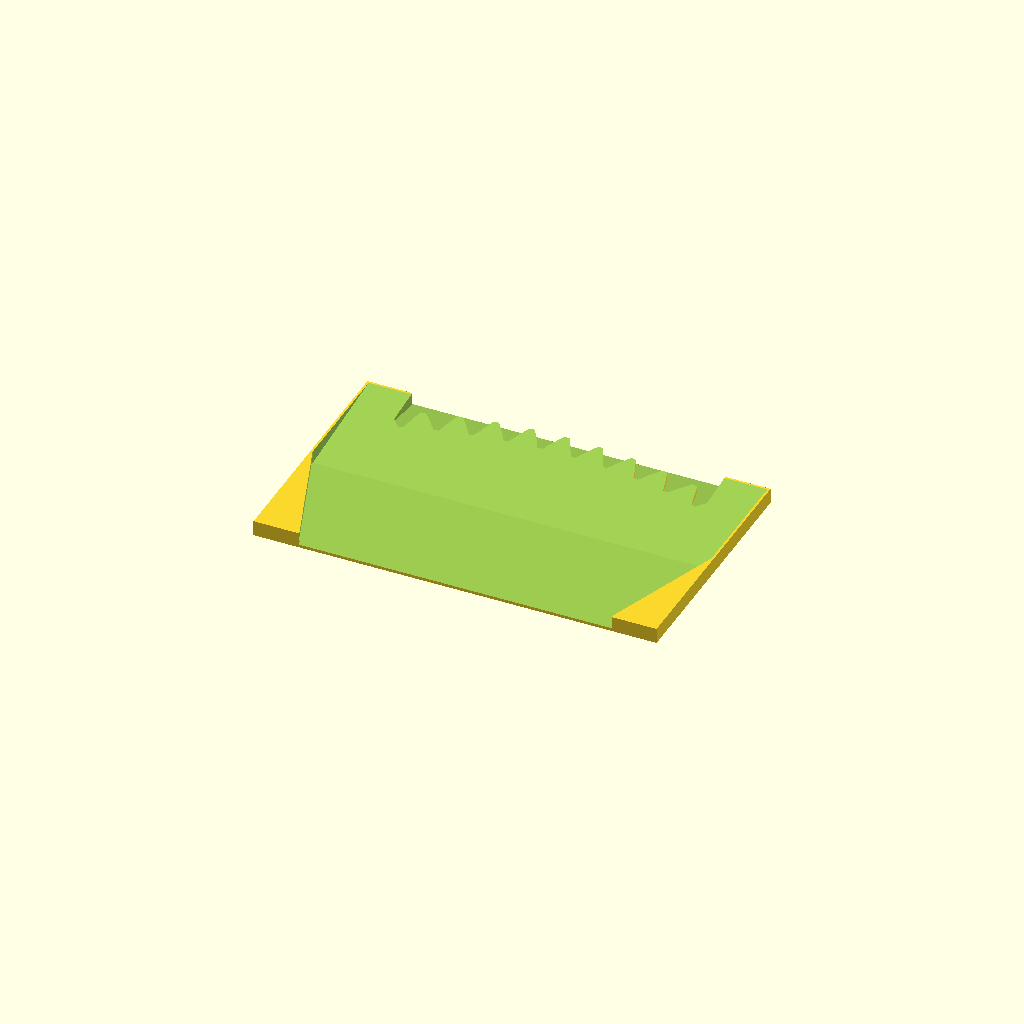
Cell 1: the model at its default parameters.
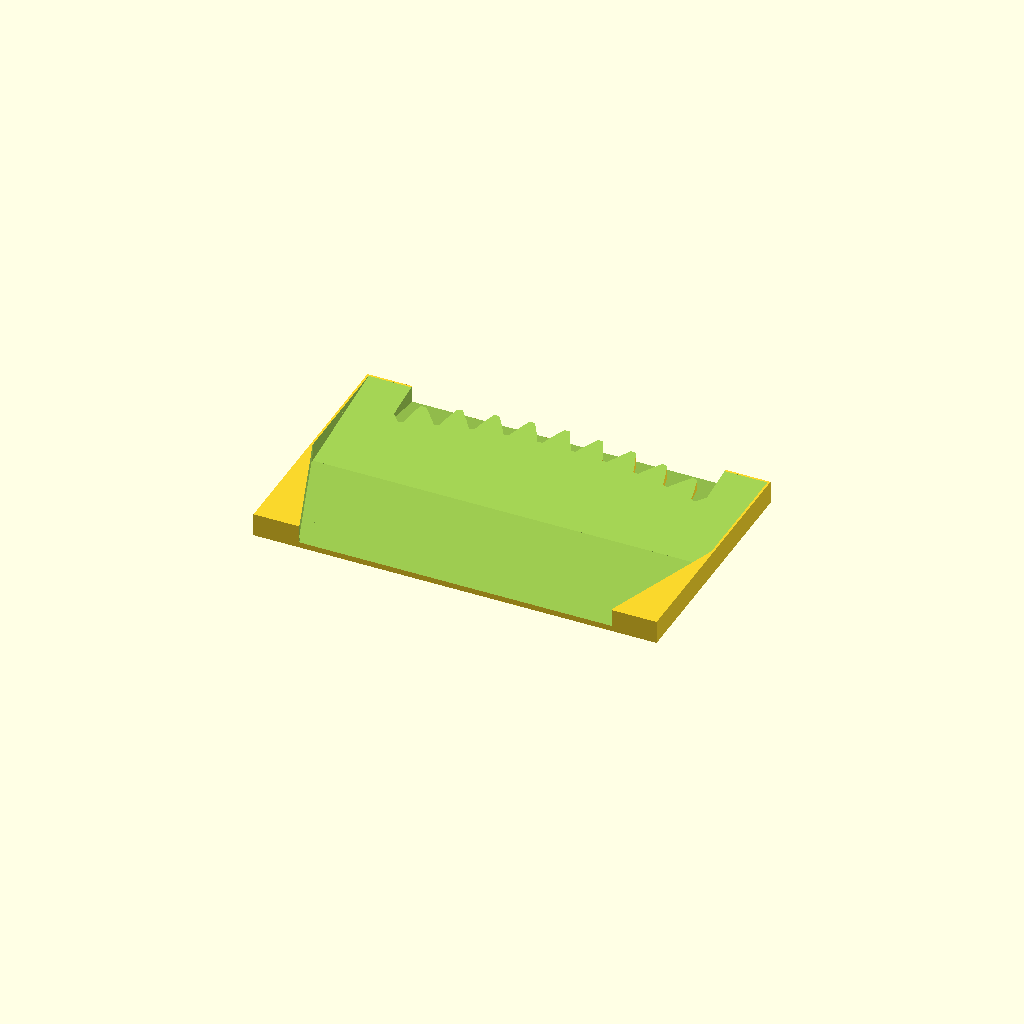
Cell 2 — print_layer_height set to 0.4, the other parameters unchanged.
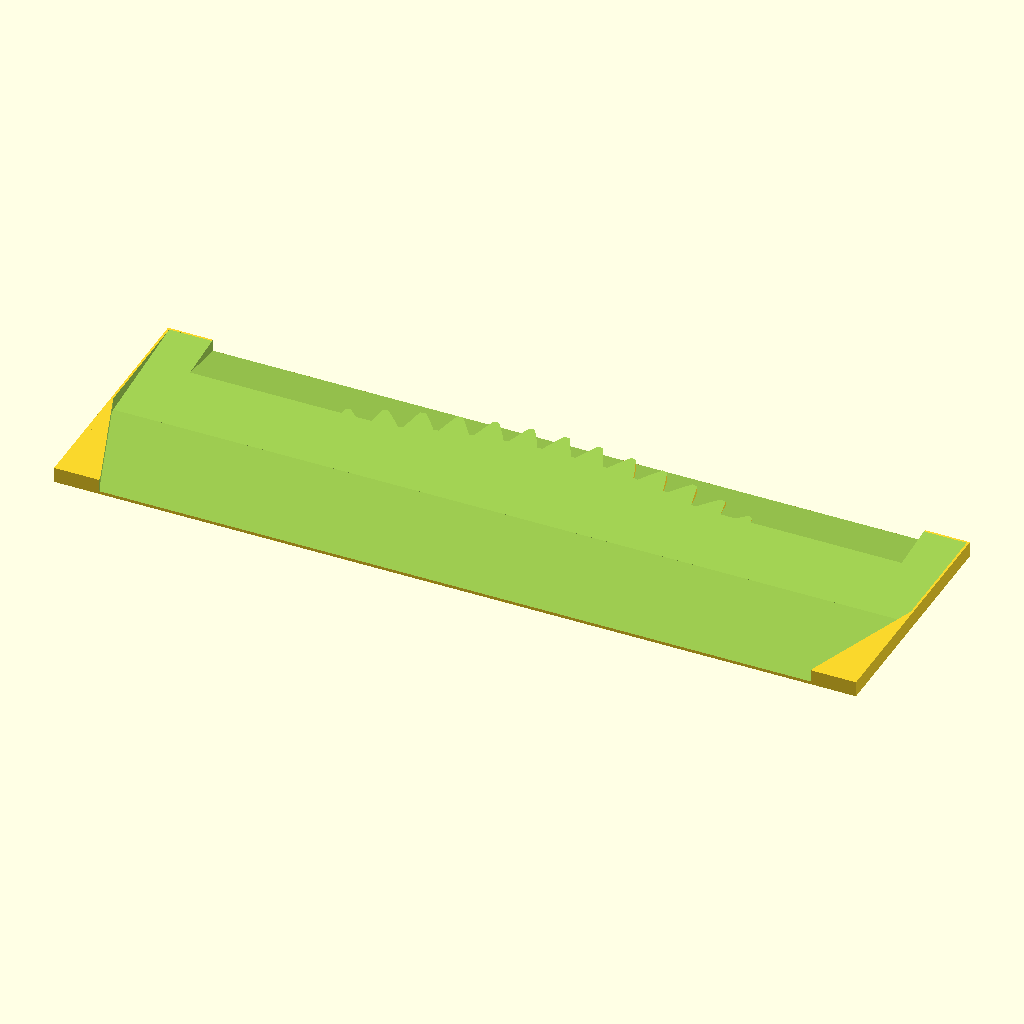
Cell 3: businesscard_width = 186 (everything else at default).
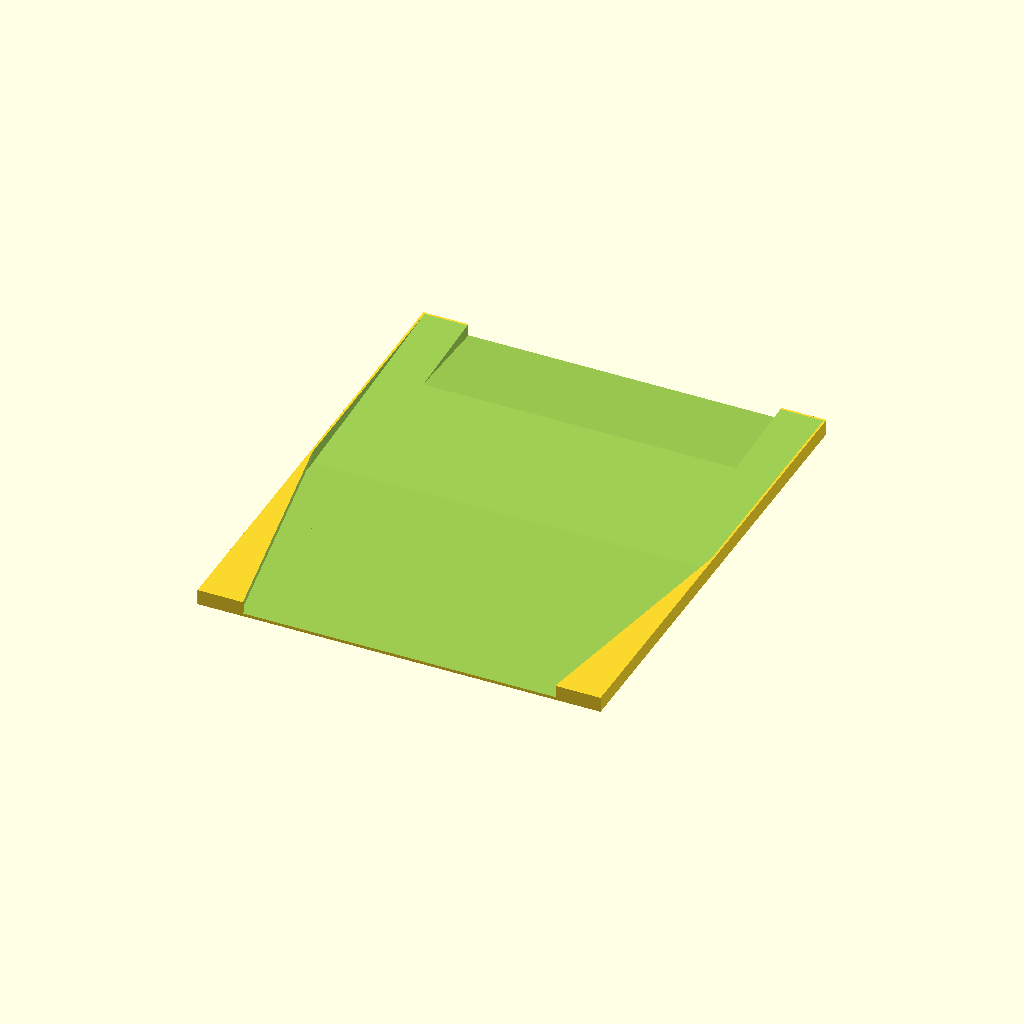
Cell 4: businesscard_height = 112 (everything else at default).
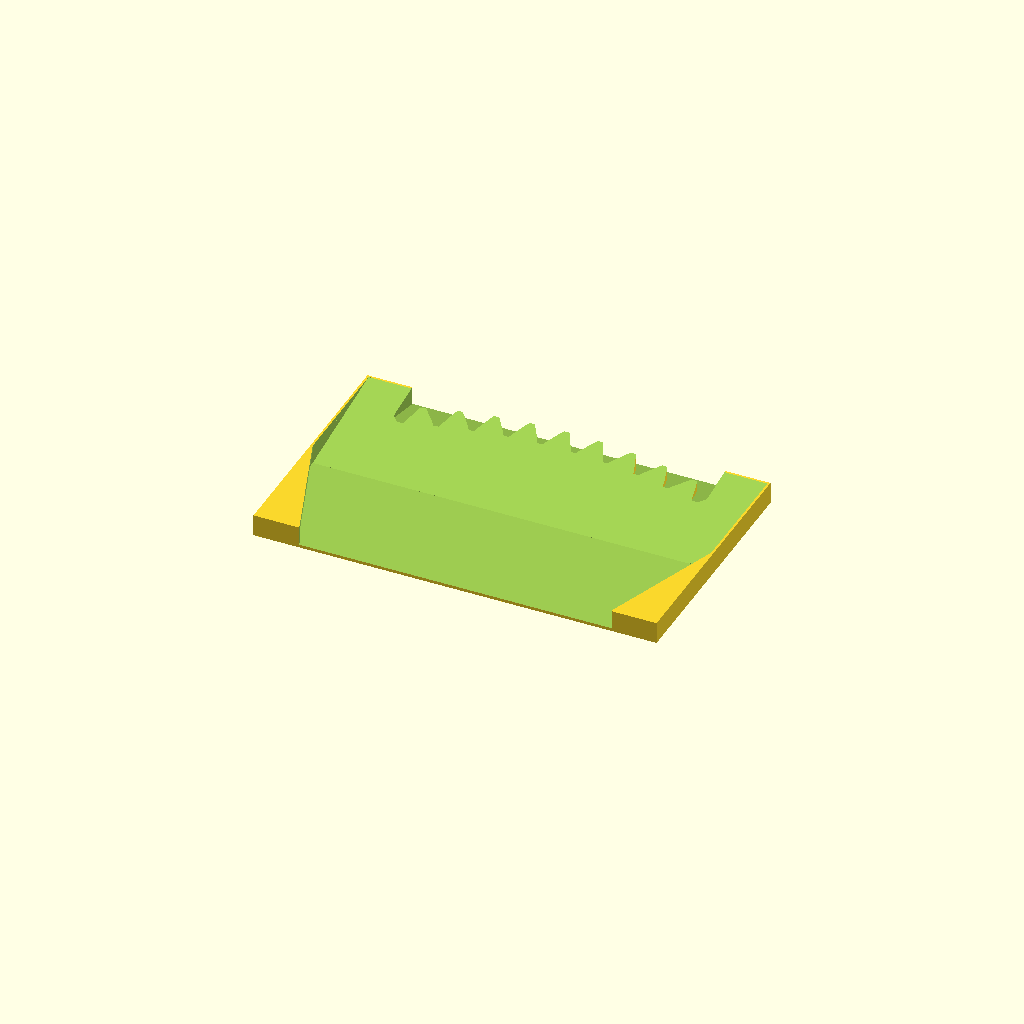
Cell 5 — businesscard_thickness set to 3, the other parameters unchanged.
One fixed orthographic camera (rotation 55°, 0°, 25°; colour scheme Cornfield) for every cell.
The OpenSCAD source (wallMountedSingleCardHolder/RevB_GearDecoration_ForAlexar/wallMountedSingleCardHolder_BusinessCard_RevB_V0.1.scad):
// Wall Mounted Single Card Holder
// By Brian Khuu 2022-04-10
// RevB is specifically for Alexar's request for gear style slopes
use <MCAD/involute_gears.scad>
use <MCAD/regular_shapes.scad>

print_layer_height = 0.2;

// Businesscard
// Default values based on https://www.mbe.com.au/what-is-the-standard-business-card-size-in-australia/
businesscard_width = 93; // 90mm but some in real life are more like 91mm (Plus 0.5 tol )
businesscard_height = 56; // 55mm (add 0.5mm tol)
businesscard_thickness = 1.5; // 0.25mm for thin paper cards. 0.8mm for thick plastic cards. We need to add extra thickness to account for layer droop

// Holder
wall_spacing = 1;
wall_card_grip = 20;
wall_x_count = 1; //2
wall_y_count = 1; //3

// Calc
wall_base = print_layer_height*3+0.1;
wall_top = print_layer_height*3+0.1;
wall_height = wall_base + businesscard_thickness + wall_top*2;

module simple_gear (
	number_of_teeth=15,
	circular_pitch=false, diametral_pitch=false,
	pressure_angle=28,
	clearance = 0.2,
	backlash=0,
	twist=0,
	involute_facets=0,
	flat=false)
{
    pi=3.1415926535897932384626433832795;
    
	if (circular_pitch==false && diametral_pitch==false)
		echo("MCAD ERROR: gear module needs either a diametral_pitch or circular_pitch");

	//Convert diametrial pitch to our native circular pitch
	circular_pitch = (circular_pitch!=false?circular_pitch:180/diametral_pitch);

	// Pitch diameter: Diameter of pitch circle.
	pitch_diameter  =  number_of_teeth * circular_pitch / 180;
	pitch_radius = pitch_diameter/2;
	echo ("Teeth:", number_of_teeth, " Pitch radius:", pitch_radius);

	// Base Circle
	base_radius = pitch_radius*cos(pressure_angle);

	// Diametrial pitch: Number of teeth per unit length.
	pitch_diametrial = number_of_teeth / pitch_diameter;

	// Addendum: Radial distance from pitch circle to outside circle.
	addendum = 1/pitch_diametrial;

	//Outer Circle
	outer_radius = pitch_radius+addendum;

	// Dedendum: Radial distance from pitch circle to root diameter
	dedendum = addendum + clearance;

	// Root diameter: Diameter of bottom of tooth spaces.
	root_radius = pitch_radius-dedendum;
	backlash_angle = backlash / pitch_radius * 180 / pi;
	half_thick_angle = (360 / number_of_teeth - backlash_angle) / 4;


    linear_exturde_flat_option(flat=flat, height=rim_thickness, convexity=10, twist=twist)
    gear_shape (
        number_of_teeth,
        pitch_radius = pitch_radius,
        root_radius = root_radius,
        base_radius = base_radius,
        outer_radius = outer_radius,
        half_thick_angle = half_thick_angle,
        involute_facets=involute_facets);
}

module cardSlopeOutline()
{
    hull()
    {
        translate([0,businesscard_height/2+1, wall_base])
        cube([businesscard_width-wall_card_grip, 0.01, 0.01], center = true);
        translate([0,businesscard_height/4,businesscard_thickness + wall_top*2])
        cube([businesscard_width-wall_card_grip, 0.01, 0.01], center = true);
    }
}

module cardWindowOutline()
{
    hull()
    {
        translate([0,businesscard_height/2,businesscard_thickness + wall_top*2])
        cube([businesscard_width, 0.01, 0.01], center = true);
        translate([0,0,0])
        cube([businesscard_width, 0.01, 0.01], center = true);
    }    
    hull()
    {
        translate([0,0,businesscard_thickness + wall_top*2])
        cube([businesscard_width, 0.01, 0.01], center = true);
        translate([0,-businesscard_height/2,0])
        cube([businesscard_width-wall_card_grip, 0.01, 0.01], center = true);
    }
}

module cardholder(reducePlastic=false)
{
    if (0)
    translate([0,0,wall_base+businesscard_thickness])
        rotate([2,0,0])
        %cube([85, 54, 0.1], center = true);

    difference()
    {
        translate([0,0,wall_height/2])
            cube([businesscard_width+wall_spacing, businesscard_height+wall_spacing, wall_height], center = true);
        
        // Card Slide
        translate([0,0,wall_base])
        translate([0,0,businesscard_thickness/2])
        {
            // Upper
            hull()
            {
                translate([0,businesscard_height/2,businesscard_thickness + wall_top*2])
                cube([businesscard_width, 0.01, businesscard_thickness], center = true);
                
                translate([0,0,0])
                cube([businesscard_width, 0.01, businesscard_thickness], center = true);
            }
            // Lower
            hull()
            {
                translate([0,-businesscard_height/2,0])
                cube([businesscard_width, 0.01, businesscard_thickness], center = true);
                cube([businesscard_width, 0.01, businesscard_thickness], center = true);
            }
        }
        
        // Grip
        translate([0,0,wall_height/2+wall_base])
            hull()
            {
                translate([0,0,0])
                cube([businesscard_width-wall_card_grip, 0.01, wall_height], center = true);
                
                translate([0,-businesscard_height,0])
                cube([businesscard_width-wall_card_grip, 0.01, wall_height], center = true);
            }
        
        
        // Card Window
        translate([0,0,wall_base+businesscard_thickness/2])
        {
            hull()
            {
                // Card Window Base
                cardWindowOutline();
                // Card Window Top
                translate([0,0,businesscard_thickness + wall_top * 2])
                    cardWindowOutline();
            }
        }
        
        // Card Slope
        difference()
        {
            translate([0,0,0])
            {
                hull()
                {
                    // Card Window Base
                    cardSlopeOutline();
                    // Card Window Top
                    translate([0,0,businesscard_thickness + wall_top * 2])
                        cardSlopeOutline();
                }
            }
            translate([0,-100,0])
                simple_gear(number_of_teeth=100, circular_pitch=450, rim_thickness = wall_height);
        }
        
        // Reduce Plastic
        if (reducePlastic)
        translate([0,0,wall_base+businesscard_thickness/2+0.5])
        {
            cube([businesscard_width-wall_card_grip,businesscard_height-10, wall_height+1], center=true);
        }
    }
}

if (wall_x_count == 1 && wall_y_count == 1)
{
    cardholder(false);
}
else
{
    for (x = [1: 1 : wall_x_count])
        for (y = [1 : 1 : wall_y_count])
           translate([x*(businesscard_width+wall_spacing), y*(businesscard_height+wall_spacing), 0])
                cardholder(false);
}
Parameter table extracted from the source (name, type, default, range or options):
print_layer_height: number, default 0.2
businesscard_width: number, default 93
businesscard_height: number, default 56
businesscard_thickness: number, default 1.5
wall_spacing: number, default 1
wall_card_grip: number, default 20
wall_x_count: number, default 1
wall_y_count: number, default 1
